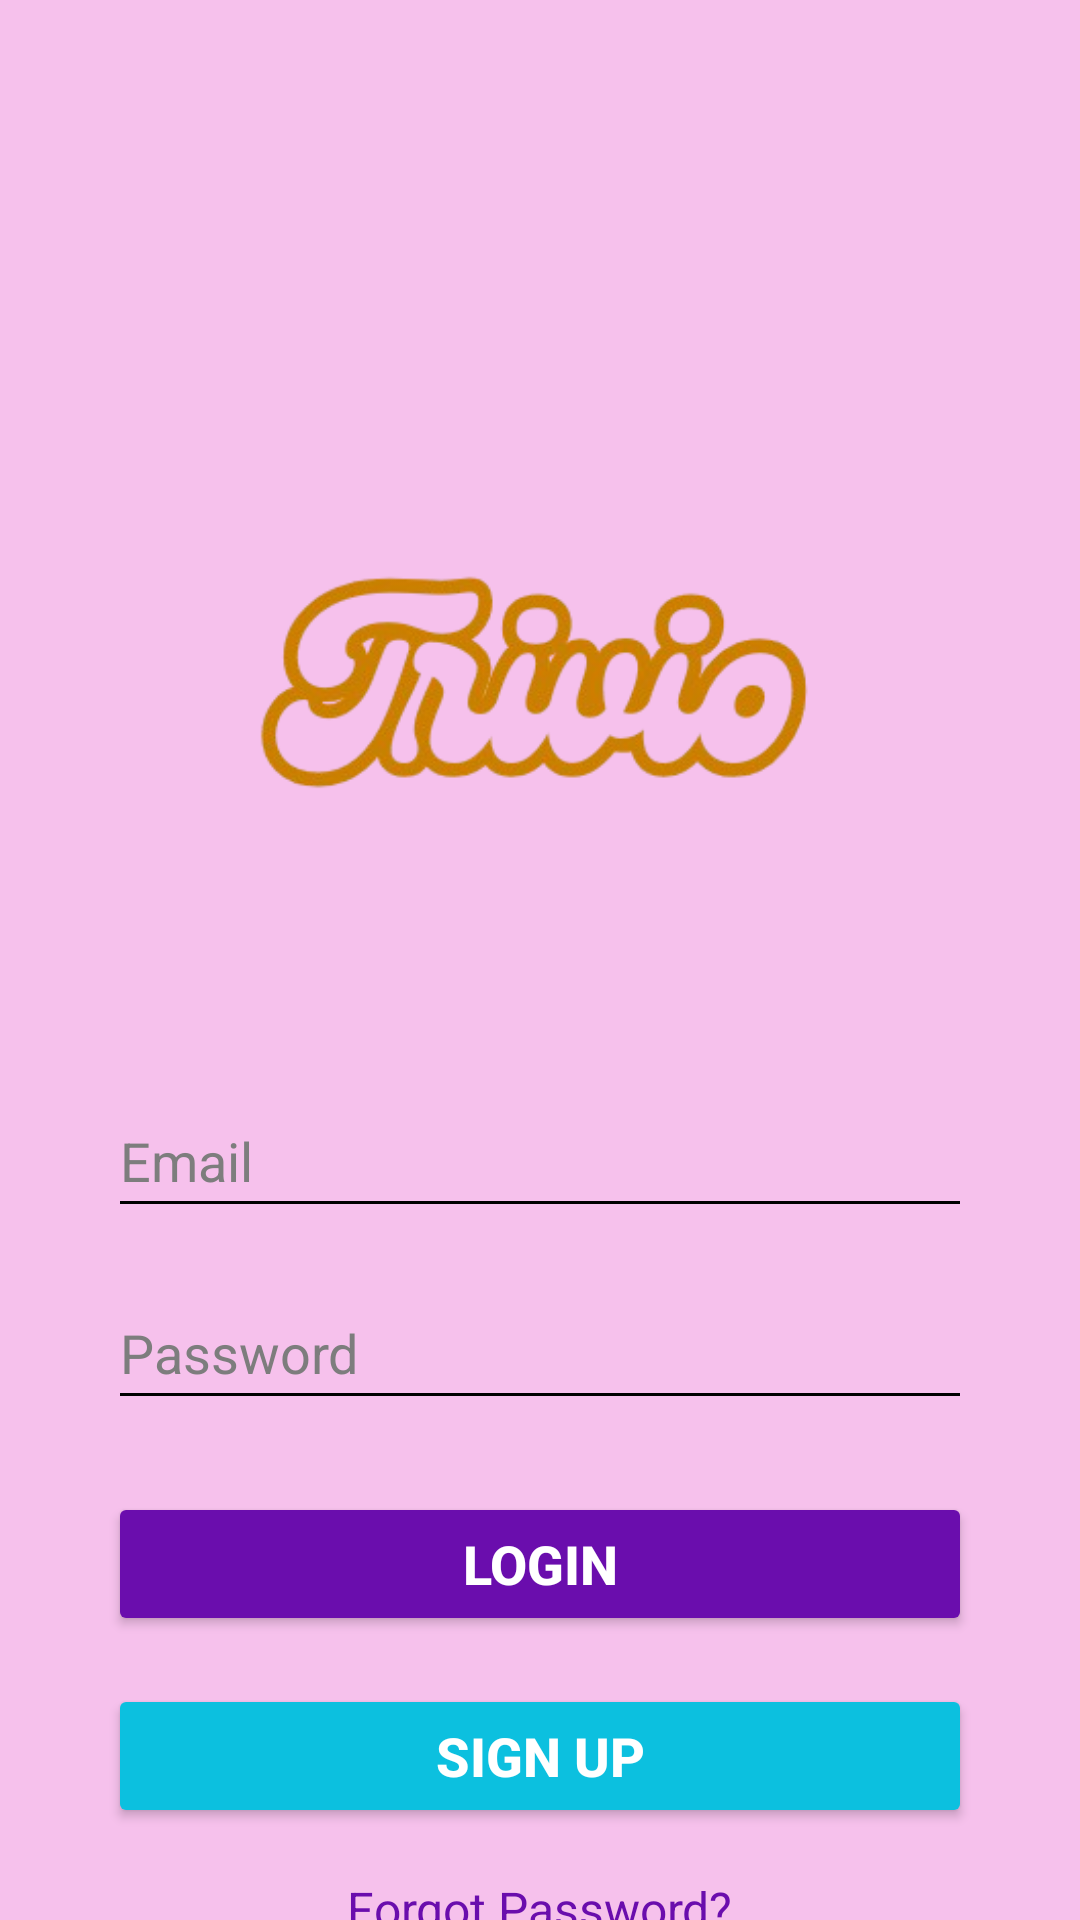

Layout XML and referenced resources for this Android screen:
<!-- AndroidManifest.xml: activity theme Theme.AppCompat.Light -->
<!-- res/layout/activity_login.xml -->
<?xml version="1.0" encoding="utf-8"?>
<androidx.constraintlayout.widget.ConstraintLayout
    xmlns:android="http://schemas.android.com/apk/res/android"
    xmlns:app="http://schemas.android.com/apk/res-auto"
    android:layout_width="match_parent"
    android:layout_height="match_parent"
    android:background="@color/pink">

    
    <ImageView
        android:id="@+id/logo_image"
        android:layout_width="431dp"
        android:layout_height="341dp"
        android:layout_marginTop="60dp"
        android:src="@drawable/logo"
        app:layout_constraintEnd_toEndOf="parent"
        app:layout_constraintStart_toStartOf="parent"
        app:layout_constraintTop_toTopOf="parent"
        android:contentDescription="@string/app_logo" />

    
    <EditText
        android:id="@+id/et_email"
        android:layout_width="0dp"
        android:layout_height="wrap_content"
        android:layout_marginTop="-40dp"
        android:backgroundTint="@color/black"
        android:hint="@string/email"
        android:inputType="textEmailAddress"
        android:minHeight="48dp"
        android:textColor="@color/black"
        android:textColorHint="@color/grey"
        app:layout_constraintEnd_toEndOf="parent"
        app:layout_constraintStart_toStartOf="parent"
        app:layout_constraintTop_toBottomOf="@+id/logo_image"
        app:layout_constraintWidth_percent="0.8" />

    
    <EditText
        android:id="@+id/et_password"
        android:layout_width="0dp"
        android:layout_height="wrap_content"
        android:layout_marginTop="16dp"
        android:backgroundTint="@color/black"
        android:hint="@string/password"
        android:inputType="textPassword"
        android:minHeight="48dp"
        android:textColor="@color/black"
        android:textColorHint="@color/grey"
        app:layout_constraintEnd_toEndOf="parent"
        app:layout_constraintStart_toStartOf="parent"
        app:layout_constraintTop_toBottomOf="@+id/et_email"
        app:layout_constraintWidth_percent="0.8" />

    
    <Button
        android:id="@+id/btn_login"
        android:layout_width="0dp"
        android:layout_height="wrap_content"
        android:layout_marginTop="24dp"
        android:text="@string/login"
        android:textColor="@color/white"
        android:textSize="18sp"
        android:textStyle="bold"
        android:backgroundTint="@color/purple"
        app:layout_constraintTop_toBottomOf="@+id/et_password"
        app:layout_constraintStart_toStartOf="parent"
        app:layout_constraintEnd_toEndOf="parent"
        app:layout_constraintWidth_percent="0.8"
        android:contentDescription="@string/login_button" />

    
    <Button
        android:id="@+id/btn_signup"
        android:layout_width="0dp"
        android:layout_height="wrap_content"
        android:layout_marginTop="16dp"
        android:text="@string/sign_up"
        android:textColor="@color/white"
        android:textSize="18sp"
        android:textStyle="bold"
        android:backgroundTint="@color/teal"
        app:layout_constraintTop_toBottomOf="@+id/btn_login"
        app:layout_constraintStart_toStartOf="parent"
        app:layout_constraintEnd_toEndOf="parent"
        app:layout_constraintWidth_percent="0.8"
        android:contentDescription="@string/sign_up_button" />

    
    <TextView
        android:id="@+id/tv_forgot_password"
        android:layout_width="wrap_content"
        android:layout_height="wrap_content"
        android:layout_marginTop="16dp"
        android:text="@string/forgot_password"
        android:textColor="@color/purple"
        android:textSize="16sp"
        app:layout_constraintTop_toBottomOf="@+id/btn_signup"
        app:layout_constraintStart_toStartOf="parent"
        app:layout_constraintEnd_toEndOf="parent"
        android:contentDescription="@string/forgot_password_link" />
</androidx.constraintlayout.widget.ConstraintLayout>
<!-- resources referenced by this layout -->
<resources>
  <color name="black">#000000</color>
  <color name="grey">#7D7D7D</color>
  <color name="pink">#F6C1EC</color>
  <color name="purple">#6A0DAD</color>
  <color name="teal">#0cc0df</color>
  <color name="white">#FFFFFF</color>
  <!-- drawable logo: png bitmap (drawable, 43387 bytes) -->
  <string name="app_logo">App Logo</string>
  <string name="email">Email</string>
  <string name="forgot_password">Forgot Password?</string>
  <string name="forgot_password_link">Forgot password link</string>
  <string name="login">LOGIN</string>
  <string name="login_button">Login</string>
  <string name="password">Password</string>
  <string name="sign_up">SIGN UP</string>
  <string name="sign_up_button">Sign up</string>
</resources>
